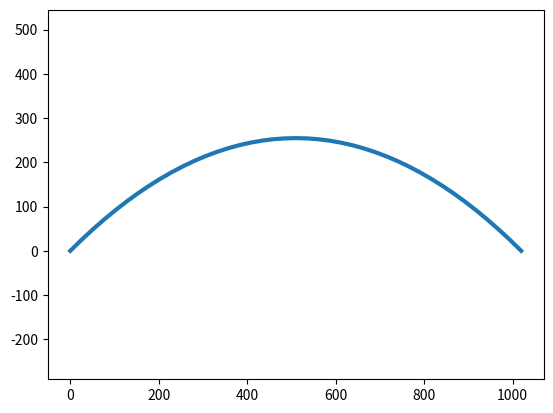

Write the Python code that produced this figure.
import math
import numpy as np
import matplotlib.pyplot as plt
import matplotlib.animation as animation

# PHYSICS
v0 = 100
alpha = math.radians(45.0)
g = 9.81
windage = 0.01

flight_range = v0 * v0 * math.sin(2 * alpha) / g
vx = v0 * math.cos(alpha)
vy = v0 * math.sin(alpha)

# NUMERIC
nsteps_an = 40
nsteps_num = 40000
dx = flight_range / nsteps_an
dt = dx / vx

# PREPROCESSING
x_an = np.linspace(0, flight_range, nsteps_an + 1)
y_an = x_an * math.tan(alpha) - g * x_an * x_an / (2.0 * v0 * v0 * math.cos(alpha) ** 2)
x_num = np.zeros(nsteps_num + 1)
y_num = np.zeros(nsteps_num + 1)

# ACTION
fig, ax = plt.subplots()
ax.axis('equal')
traject_an = ax.plot(x_an, y_an, lw=3)[0]
traject_num = ax.plot(x_num[0], y_num[0], lw=3)[0]

def derivatives(x, y, vx, vy):
    dxdt = vx
    dydt = vy
    dvxdt = -windage * vx
    dvydt = -g - windage * vy
    return dxdt, dydt, dvxdt, dvydt


def rk4_step(x, y, vx, vy, dt):
    k1x, k1y, k1vx, k1vy = derivatives(x, y, vx, vy)
    k2x, k2y, k2vx, k2vy = derivatives(
        x + 0.5*dt*k1x,   y + 0.5*dt*k1y,
        vx + 0.5*dt*k1vx, vy + 0.5*dt*k1vy
    )
    k3x, k3y, k3vx, k3vy = derivatives(
        x + 0.5*dt*k2x,   y + 0.5*dt*k2y,
        vx + 0.5*dt*k2vx, vy + 0.5*dt*k2vy
    )
    k4x, k4y, k4vx, k4vy = derivatives(
        x + dt*k3x,   y + dt*k3y,
        vx + dt*k3vx, vy + dt*k3vy
    )
    x += dt*(k1x + 2*k2x + 2*k3x + k4x)/6
    y += dt*(k1y + 2*k2y + 2*k3y + k4y)/6
    vx += dt*(k1vx + 2*k2vx + 2*k3vx + k4vx)/6
    vy += dt*(k1vy + 2*k2vy + 2*k3vy + k4vy)/6
    return x, y, vx, vy


def init_anim():
    traject_an.set_data(x_an, y_an)
    traject_num.set_data(x_num[:1], y_num[:1])
    return (traject_an, traject_num)


def loop_anim(i):
    global vx, vy

    x_num[i+1], y_num[i+1], vx, vy = rk4_step(
        x_num[i], y_num[i],
        vx, vy, dt
    )
    if y_num[i+1] <= 0:
        return (traject_an, traject_num)
    traject_num.set_data(x_num[:i+2], y_num[:i+2])
    return (traject_an, traject_num)

ani = animation.FuncAnimation(
    fig=fig, func=loop_anim, init_func=init_anim, 
    frames=nsteps_num, interval=10, repeat=False
)

plt.show()
